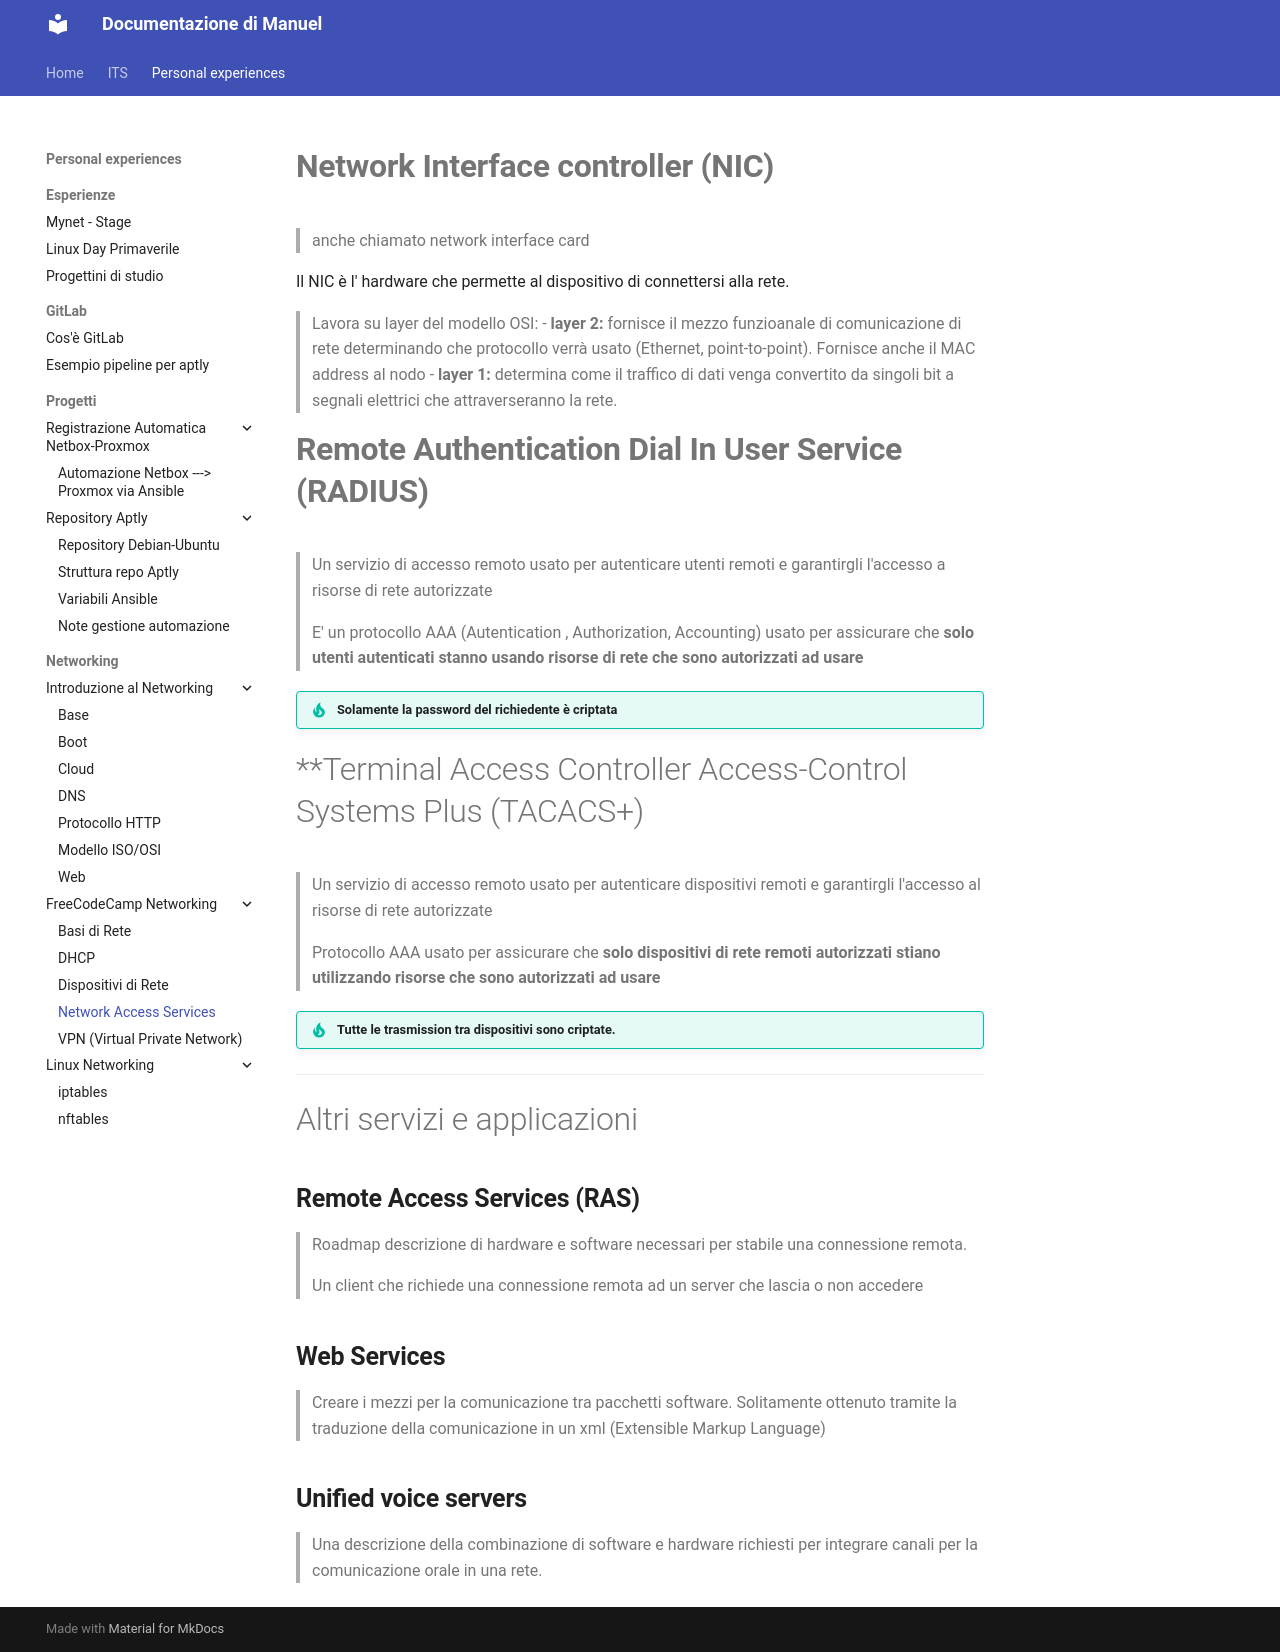

repository: Penz26/Progetti-e-cartelle-di-studio-personale · page: Personal experiences/Networking/FreecodeCamp networking/Networking services and applications/Network access services/index.html · generator: mkdocs

# **Network Interface controller (NIC)**
>anche chiamato network interface card

Il NIC è l' hardware che permette al dispositivo di connettersi alla rete.

>Lavora su layer del modello OSI:
- **layer 2:** fornisce il mezzo funzioanale di comunicazione di rete determinando che protocollo verrà usato (Ethernet, point-to-point). Fornisce anche il MAC address al nodo
- **layer 1:** determina come il traffico di dati venga convertito da singoli bit a segnali elettrici che attraverseranno la rete.

# **Remote Authentication Dial In User Service (RADIUS)**
>Un servizio di accesso remoto usato per autenticare utenti remoti e garantirgli l'accesso a risorse di rete autorizzate

>E' un protocollo AAA (Autentication , Authorization, Accounting) usato per assicurare che **solo utenti autenticati stanno usando risorse di rete che sono autorizzati ad usare**

>[!IMPORTANT] Solamente la password del richiedente è criptata
# **Terminal Access Controller Access-Control Systems Plus (TACACS+)
>Un servizio di accesso remoto usato per autenticare dispositivi remoti e garantirgli l'accesso al risorse di rete autorizzate

>Protocollo AAA usato per assicurare che **solo dispositivi di rete remoti autorizzati stiano utilizzando risorse che sono autorizzati ad usare**

>[!IMPORTANT] Tutte le trasmission tra dispositivi sono criptate.

---

# Altri servizi e applicazioni

## **Remote Access Services (RAS)**
>Roadmap descrizione di hardware e software necessari per stabile una connessione remota.

>Un client che richiede una connessione remota ad un server che lascia o non accedere

## **Web Services**
>Creare i mezzi per la comunicazione tra pacchetti software. Solitamente ottenuto tramite la traduzione della comunicazione in un xml (Extensible Markup Language)

## **Unified voice servers**
>Una descrizione della combinazione di software e hardware richiesti per integrare canali per la comunicazione orale in una rete.
